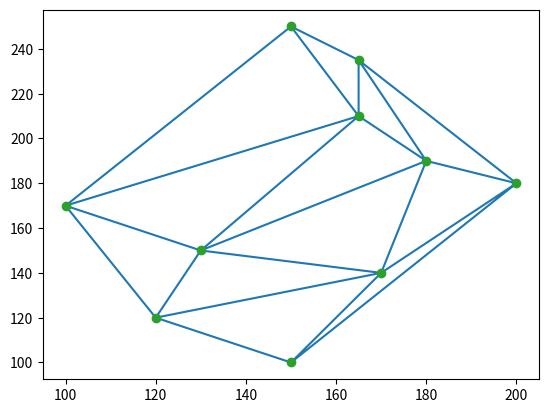

Source code (Python):
import numpy as np
import matplotlib.pyplot as plt
from scipy.spatial import Delaunay

vertices = np.array([[200, 180], [180, 190], [165, 210], [165, 235], [150,              # Enter custom vertices to triangulate
250], [100, 170], [120, 120], [150, 100], [170, 140], [130, 150]])

tri = Delaunay(vertices)

plt.triplot(vertices[:,0], vertices[:,1], tri.simplices)
plt.plot(vertices[:,0], vertices[:,1], 'o')
plt.show()